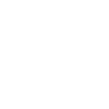
t = 0.00 s
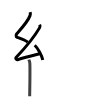
t = 3.75 s
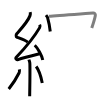
t = 7.50 s
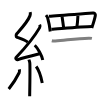
t = 11.50 s
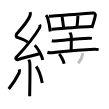
t = 15.25 s
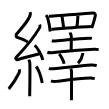
t = 19.00 s

The animated SVG that drew these frames (rendered in a browser with its animation timeline set to each time). Animation: 19 SMIL elements (animate=19); one cycle of 19.00 s.

<svg width="109px" height="109px" viewBox="0 0 px 109px" xmlns="http://www.w3.org/2000/svg" xmlns:xlink="http://www.w3.org/1999/xlink" xml:space="preserve" version="1.1"  baseProfile="full">
<path d="M30.18,12.17c0.31,1.22,0.33,2.13-0.16,3.47c-2.13,5.88-9.25,13.64-13.41,18.34c-0.58,0.65-0.62,2.83,0,3.06c3.29,1.22,8.34,2.83,11.16,5.07" style="fill:none;stroke:black;stroke-width:3;opacity:0">
  <animate attributeType="CSS" attributeName="opacity" from="0" to="1" begin="0s" dur="1s" repeatCount="0" fill="freeze" />
</path>
<path d="M39.67,24.68c0.28,0.55,0.34,2.34,0,2.94c-5.35,9.26-15.78,21.6-23.15,29.47c-1.69,1.8,0.42,2.84,1.52,2.47c4.61-1.53,15.55-4.27,21.48-5.74" style="fill:none;stroke:black;stroke-width:3;opacity:0">
  <animate attributeType="CSS" attributeName="opacity" from="0" to="1" begin="1s" dur="1s" repeatCount="0" fill="freeze" />
</path>
<path d="M34.75,45.25c2.82,2.6,7.29,10.7,8,14.75" style="fill:none;stroke:black;stroke-width:3;opacity:0">
  <animate attributeType="CSS" attributeName="opacity" from="0" to="1" begin="2s" dur="1s" repeatCount="0" fill="freeze" />
</path>
<path d="M28.89,59.62c0.07,0.36,0.91,1.85,0.98,4.09c0.31,10.79-0.2,28.79-0.2,32.46" style="fill:none;stroke:black;stroke-width:3;opacity:0">
  <animate attributeType="CSS" attributeName="opacity" from="0" to="1" begin="3s" dur="1s" repeatCount="0" fill="freeze" />
</path>
<path d="M19.34,69.35c0.18,0.92,0.15,2.72-0.18,3.38c-2.12,4.28-7.41,12.53-10.42,16.2" style="fill:none;stroke:black;stroke-width:3;opacity:0">
  <animate attributeType="CSS" attributeName="opacity" from="0" to="1" begin="4s" dur="1s" repeatCount="0" fill="freeze" />
</path>
<path d="M36.18,66.54c3.03,3.89,5.36,12.93,6.07,16.46" style="fill:none;stroke:black;stroke-width:3;opacity:0">
  <animate attributeType="CSS" attributeName="opacity" from="0" to="1" begin="5s" dur="1s" repeatCount="0" fill="freeze" />
</path>
<path d="M46,15.14c0.23,0.28,1.42,1.91,1.52,2.26c0.78,2.79,2.2,9.09,2.73,14.1" style="fill:none;stroke:black;stroke-width:3;opacity:0">
  <animate attributeType="CSS" attributeName="opacity" from="0" to="1" begin="6s" dur="1s" repeatCount="0" fill="freeze" />
</path>
<path d="M48.96,16.36c9.5-1.09,41.31-3.02,44.19-3.38c1.05-0.13,2.48,0.94,2.2,2.5c-0.59,3.26-2.03,7.89-3.6,12.54" style="fill:none;stroke:black;stroke-width:3;opacity:0">
  <animate attributeType="CSS" attributeName="opacity" from="0" to="1" begin="7s" dur="1s" repeatCount="0" fill="freeze" />
</path>
<path d="M62.08,16.5c0.16,1.65,1.3,8.89,1.46,10.75" style="fill:none;stroke:black;stroke-width:3;opacity:0">
  <animate attributeType="CSS" attributeName="opacity" from="0" to="1" begin="8s" dur="1s" repeatCount="0" fill="freeze" />
</path>
<path d="M77.92,15.75c-0.13,2.93-0.79,9.7-1.05,11.5" style="fill:none;stroke:black;stroke-width:3;opacity:0">
  <animate attributeType="CSS" attributeName="opacity" from="0" to="1" begin="9s" dur="1s" repeatCount="0" fill="freeze" />
</path>
<path d="M51.4,29.25c6-0.34,30.14-2.41,40.64-2.68" style="fill:none;stroke:black;stroke-width:3;opacity:0">
  <animate attributeType="CSS" attributeName="opacity" from="0" to="1" begin="10s" dur="1s" repeatCount="0" fill="freeze" />
</path>
<path d="M51.82,40.7c0.89,0.26,2.51,0.33,3.39,0.26c11.36-0.89,22.17-2.6,33.61-2.83c1.47-0.03,2.36,0.12,3.09,0.25" style="fill:none;stroke:black;stroke-width:3;opacity:0">
  <animate attributeType="CSS" attributeName="opacity" from="0" to="1" begin="11s" dur="1s" repeatCount="0" fill="freeze" />
</path>
<path d="M70.04,32.5c0.08,0.35,1.26,1.81,1.26,4.03c0,14.4-0.14,9.85-0.14,13.47" style="fill:none;stroke:black;stroke-width:3;opacity:0">
  <animate attributeType="CSS" attributeName="opacity" from="0" to="1" begin="12s" dur="1s" repeatCount="0" fill="freeze" />
</path>
<path d="M47.38,52.3c1.24,0.4,3.51,0.53,4.74,0.4c14.13-1.45,20.34-2.7,42.18-3.42c2.06-0.07,3.3,0.19,4.33,0.39" style="fill:none;stroke:black;stroke-width:3;opacity:0">
  <animate attributeType="CSS" attributeName="opacity" from="0" to="1" begin="13s" dur="1s" repeatCount="0" fill="freeze" />
</path>
<path d="M59.16,53.98c1.74,1.72,4.51,7.08,4.94,9.75" style="fill:none;stroke:black;stroke-width:3;opacity:0">
  <animate attributeType="CSS" attributeName="opacity" from="0" to="1" begin="14s" dur="1s" repeatCount="0" fill="freeze" />
</path>
<path d="M82.72,53c0.01,0.24,0.03,0.63-0.03,0.98c-0.32,2.07-2.12,6.6-4.6,9.37" style="fill:none;stroke:black;stroke-width:3;opacity:0">
  <animate attributeType="CSS" attributeName="opacity" from="0" to="1" begin="15s" dur="1s" repeatCount="0" fill="freeze" />
</path>
<path d="M48.96,68.33c0.94,0.38,4.16,0.41,5.1,0.34c6.48-0.45,26.03-2.83,37.08-3.58c1.55-0.1,4.83,0.33,5.6,0.52" style="fill:none;stroke:black;stroke-width:3;opacity:0">
  <animate attributeType="CSS" attributeName="opacity" from="0" to="1" begin="16s" dur="1s" repeatCount="0" fill="freeze" />
</path>
<path d="M50.99,80.81c1.35,0.57,3.84,0.72,5.18,0.57c9.28-1.07,23.16-2.95,33.85-3.33c2.25-0.08,3.6,0.27,4.73,0.56" style="fill:none;stroke:black;stroke-width:3;opacity:0">
  <animate attributeType="CSS" attributeName="opacity" from="0" to="1" begin="17s" dur="1s" repeatCount="0" fill="freeze" />
</path>
<path d="M70.74,68.74c0.24,0.4,0.75,2.23,0.8,3.04c0.05,0.81-0.03,23.43-0.08,28.47" style="fill:none;stroke:black;stroke-width:3;opacity:0">
  <animate attributeType="CSS" attributeName="opacity" from="0" to="1" begin="18s" dur="1s" repeatCount="0" fill="freeze" />
</path>
</svg>
